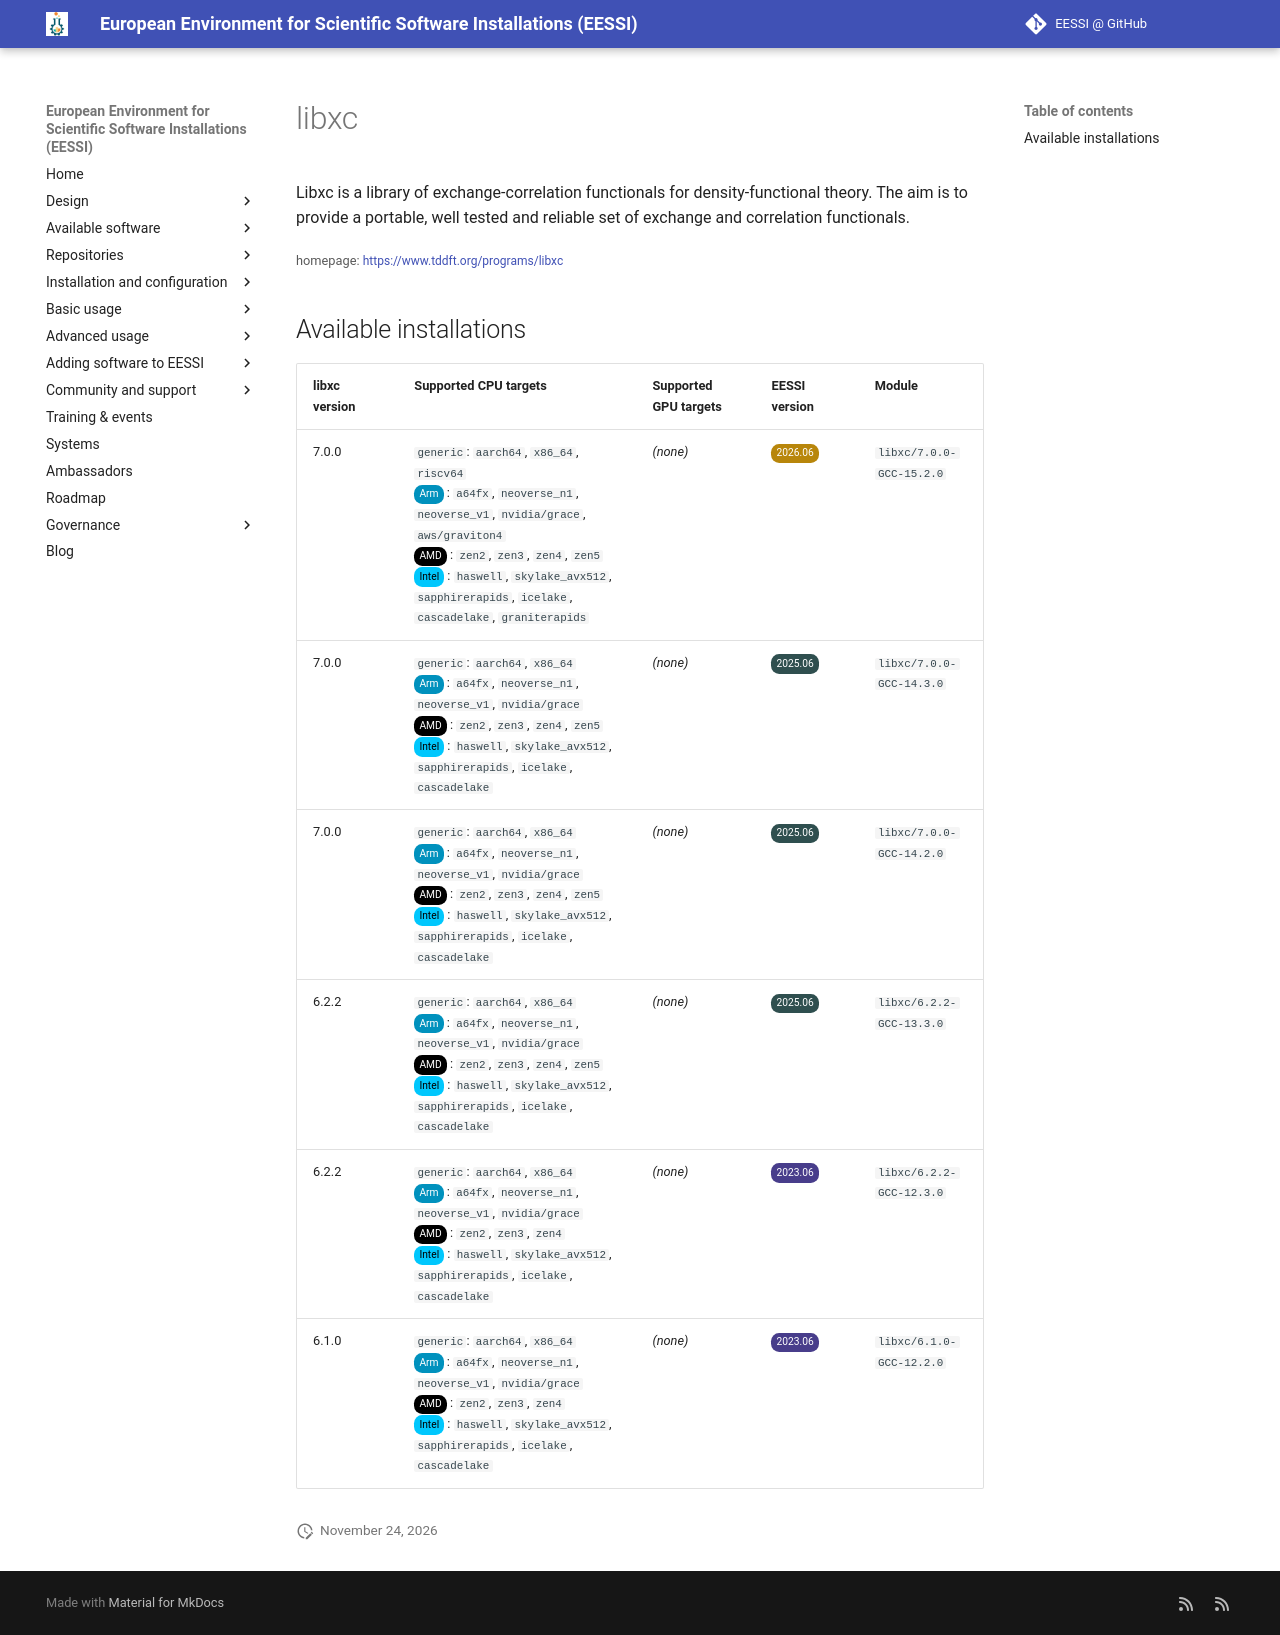

repository: EESSI/docs · page: available_software/detail/libxc/index.html · generator: mkdocs

---
json_ld:
  '@context': https://schema.org
  '@type': SoftwareApplication
  applicationCategory: DeveloperApplication
  description: "Libxc is a library of exchange-correlation functionals for density-functional\
    \ theory.\n The aim is to provide a portable, well tested and reliable set of\
    \ exchange and correlation functionals."
  license: Not confirmed
  name: libxc
  offers:
    '@type': Offer
    price: 0
  operatingSystem: LINUX
  review:
    '@type': Review
    author:
      '@type': Organization
      name: EESSI
    reviewBody: Application has been successfully made available on all architectures
      supported by EESSI
    reviewRating:
      '@type': Rating
      ratingValue: 5
  softwareRequirements: See https://www.eessi.io/docs/ for how to make EESSI available
    on your system
  softwareVersion: '[''7.0.0'', ''6.2.2'', ''6.1.0'']'
  url: https://www.tddft.org/programs/libxc
---
# libxc


Libxc is a library of exchange-correlation functionals for density-functional theory.
 The aim is to provide a portable, well tested and reliable set of exchange and correlation functionals.

<small>homepage: </small><span class="software-link">[https://www.tddft.org/programs/libxc](https://www.tddft.org/programs/libxc)</span>

## Available installations


|libxc version|Supported CPU targets|Supported GPU targets|EESSI version|Module|
| --- | --- | --- | --- | --- |
|7.0.0|`generic`: `aarch64`, `x86_64`, `riscv64`<br/><span class="software-cpu-arm">Arm</span>: `a64fx`, `neoverse_n1`, `neoverse_v1`, `nvidia/grace`, `aws/graviton4`<br/><span class="software-cpu-amd">AMD</span>: `zen2`, `zen3`, `zen4`, `zen5`<br/><span class="software-cpu-intel">Intel</span>: `haswell`, `skylake_avx512`, `sapphirerapids`, `icelake`, `cascadelake`, `graniterapids`<br/>|*(none)*|<span class="software-eessi-version-202606">2026.06</span>|`libxc/7.0.0-GCC-15.2.0`|
|7.0.0|`generic`: `aarch64`, `x86_64`<br/><span class="software-cpu-arm">Arm</span>: `a64fx`, `neoverse_n1`, `neoverse_v1`, `nvidia/grace`<br/><span class="software-cpu-amd">AMD</span>: `zen2`, `zen3`, `zen4`, `zen5`<br/><span class="software-cpu-intel">Intel</span>: `haswell`, `skylake_avx512`, `sapphirerapids`, `icelake`, `cascadelake`<br/>|*(none)*|<span class="software-eessi-version-202506">2025.06</span>|`libxc/7.0.0-GCC-14.3.0`|
|7.0.0|`generic`: `aarch64`, `x86_64`<br/><span class="software-cpu-arm">Arm</span>: `a64fx`, `neoverse_n1`, `neoverse_v1`, `nvidia/grace`<br/><span class="software-cpu-amd">AMD</span>: `zen2`, `zen3`, `zen4`, `zen5`<br/><span class="software-cpu-intel">Intel</span>: `haswell`, `skylake_avx512`, `sapphirerapids`, `icelake`, `cascadelake`<br/>|*(none)*|<span class="software-eessi-version-202506">2025.06</span>|`libxc/7.0.0-GCC-14.2.0`|
|6.2.2|`generic`: `aarch64`, `x86_64`<br/><span class="software-cpu-arm">Arm</span>: `a64fx`, `neoverse_n1`, `neoverse_v1`, `nvidia/grace`<br/><span class="software-cpu-amd">AMD</span>: `zen2`, `zen3`, `zen4`, `zen5`<br/><span class="software-cpu-intel">Intel</span>: `haswell`, `skylake_avx512`, `sapphirerapids`, `icelake`, `cascadelake`<br/>|*(none)*|<span class="software-eessi-version-202506">2025.06</span>|`libxc/6.2.2-GCC-13.3.0`|
|6.2.2|`generic`: `aarch64`, `x86_64`<br/><span class="software-cpu-arm">Arm</span>: `a64fx`, `neoverse_n1`, `neoverse_v1`, `nvidia/grace`<br/><span class="software-cpu-amd">AMD</span>: `zen2`, `zen3`, `zen4`<br/><span class="software-cpu-intel">Intel</span>: `haswell`, `skylake_avx512`, `sapphirerapids`, `icelake`, `cascadelake`<br/>|*(none)*|<span class="software-eessi-version-202306">2023.06</span>|`libxc/6.2.2-GCC-12.3.0`|
|6.1.0|`generic`: `aarch64`, `x86_64`<br/><span class="software-cpu-arm">Arm</span>: `a64fx`, `neoverse_n1`, `neoverse_v1`, `nvidia/grace`<br/><span class="software-cpu-amd">AMD</span>: `zen2`, `zen3`, `zen4`<br/><span class="software-cpu-intel">Intel</span>: `haswell`, `skylake_avx512`, `sapphirerapids`, `icelake`, `cascadelake`<br/>|*(none)*|<span class="software-eessi-version-202306">2023.06</span>|`libxc/6.1.0-GCC-12.2.0`|
